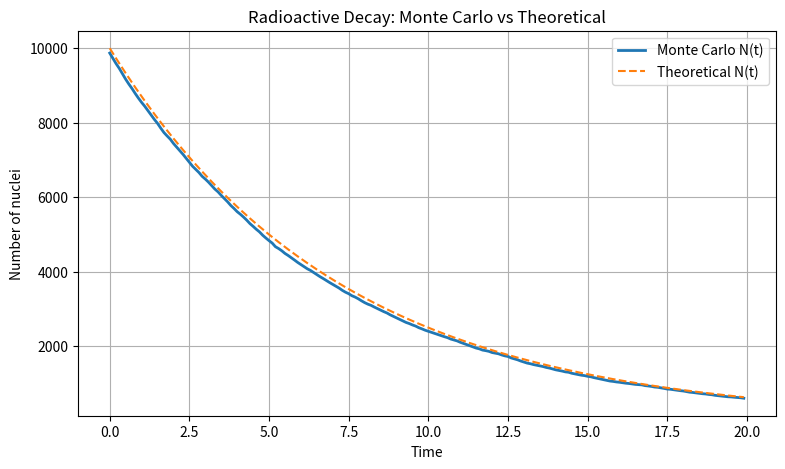

This figure's Python source: (Note: this script raises an exception after producing the figure.)
import numpy as np
import matplotlib.pyplot as plt

# -----------------------------
# Simulation parameters
# -----------------------------

N0 = 10000             # initial number of nuclei
half_life = 5          # half-life in chosen time units
decay_const = np.log(2) / half_life

t_max = 20             # total simulation time
dt = 0.1               # time step
times = np.arange(0, t_max, dt)

# -----------------------------
# Monte Carlo Simulation
# -----------------------------

N_sim = []
N = N0

decay_counts = []   # store number of decays each step (for histogram)

for t in times:
    expected = decay_const * N * dt                 # expected decays
    decays = np.random.poisson(expected)            # random (Poisson)
    decays = min(decays, N)                         # avoid negative
    N -= decays
    N_sim.append(N)
    decay_counts.append(decays)

# -----------------------------
# Theoretical Model
# -----------------------------

N_theory = N0 * np.exp(-decay_const * times)

# -----------------------------
# Plot: Simulation vs Theory
# -----------------------------

plt.figure(figsize=(9, 5))
plt.plot(times, N_sim, label="Monte Carlo N(t)", linewidth=2)
plt.plot(times, N_theory, label="Theoretical N(t)", linestyle="--")
plt.xlabel("Time")
plt.ylabel("Number of nuclei")
plt.title("Radioactive Decay: Monte Carlo vs Theoretical")
plt.legend()
plt.grid(True)

# Save plot
plt.savefig("results/decay_curve.png", dpi=300)
plt.show()

# -----------------------------
# Plot: Histogram of decay counts
# -----------------------------

plt.figure(figsize=(8, 5))
plt.hist(decay_counts, bins=20, edgecolor="black")
plt.xlabel("Number of decays per step")
plt.ylabel("Frequency")
plt.title("Histogram of Poisson Decay Events")
plt.grid(True)

plt.savefig("results/decay_histogram.png", dpi=300)
plt.show()

print("Simulation complete. Plots saved in results/ folder.")
